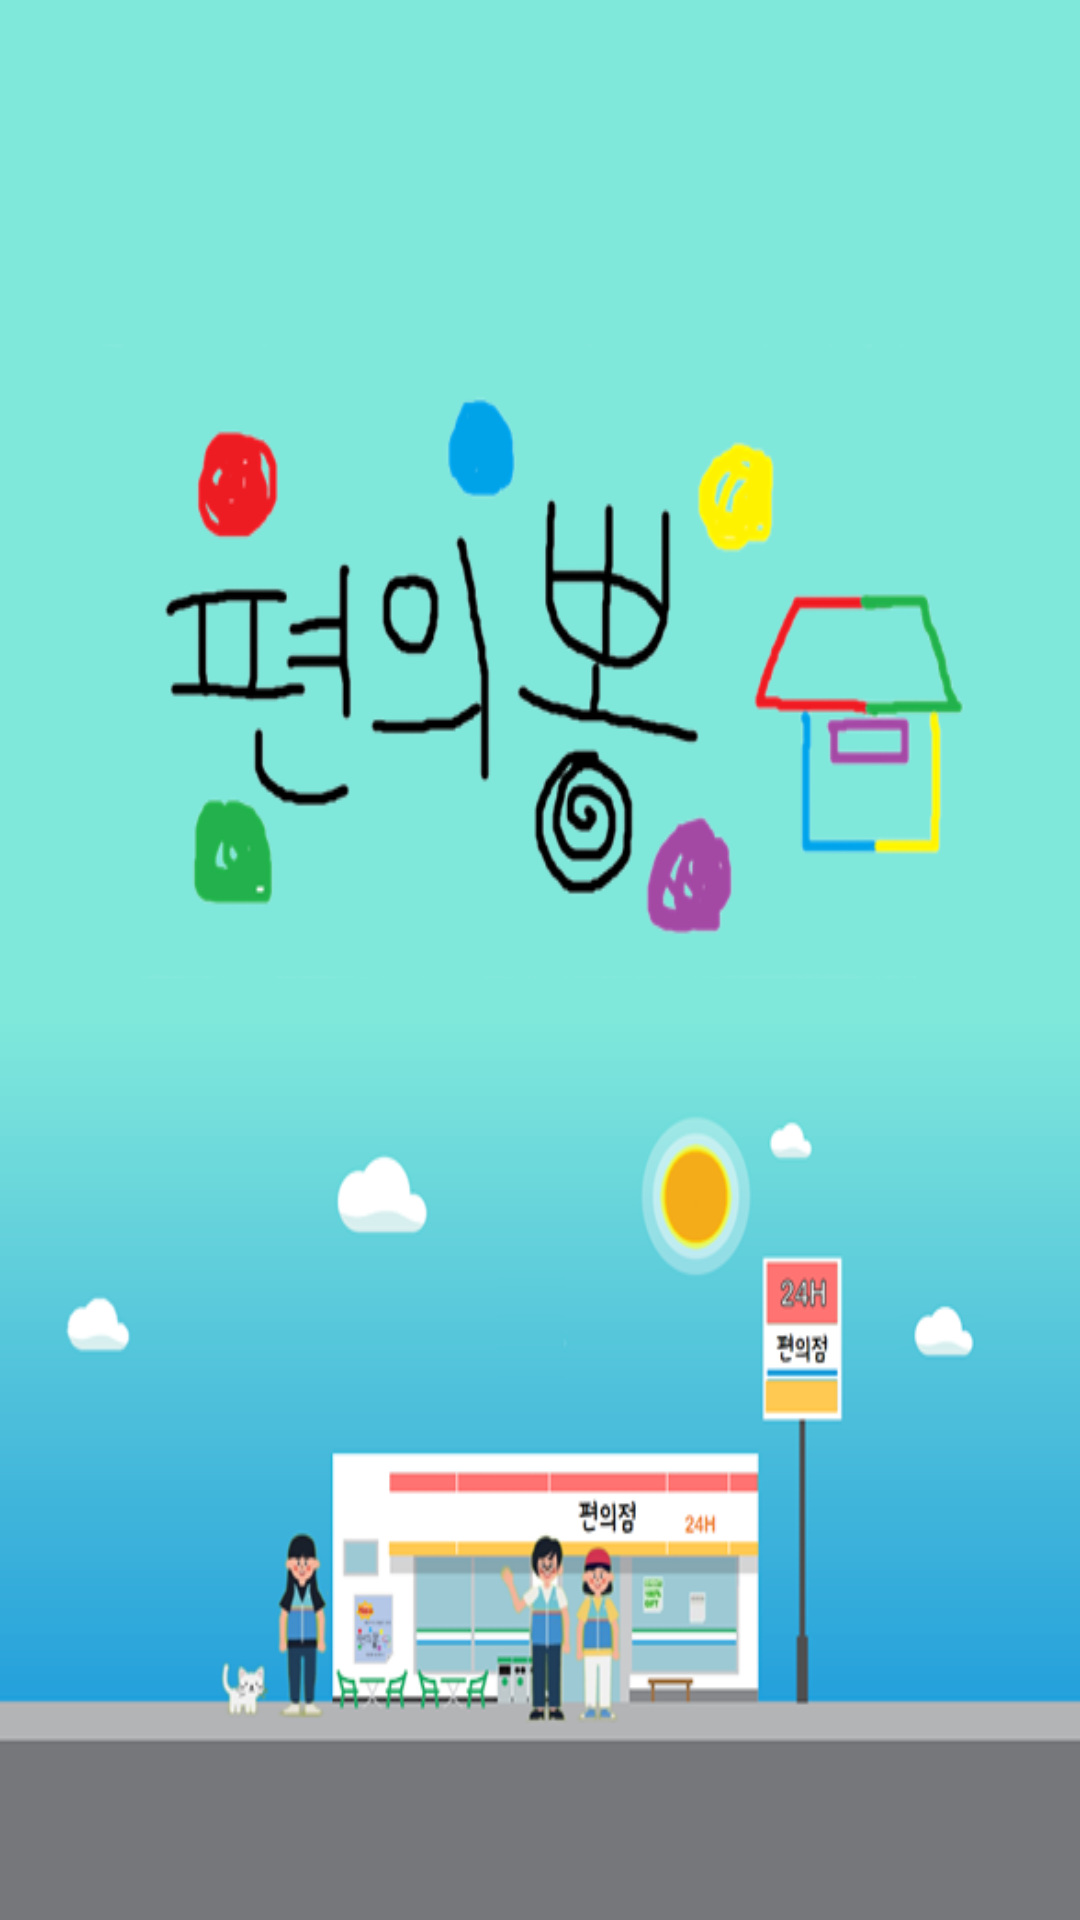

Reconstruct the res/layout file that produces this screen, plus the resources it refers to.
<!-- AndroidManifest.xml: application theme AppTheme -->
<!-- res/layout/activity_intro.xml -->
<?xml version="1.0" encoding="utf-8"?>
<ImageView xmlns:android="http://schemas.android.com/apk/res/android"
    xmlns:app="http://schemas.android.com/apk/res-auto"
    xmlns:tools="http://schemas.android.com/tools"
    android:layout_width="match_parent"
    android:layout_height="match_parent"
    android:src="@drawable/intro"
    android:scaleType="fitXY"
    tools:context=".activity.IntroActivity">

</ImageView>
<!-- resources referenced by this layout -->
<resources>
  <!-- drawable intro: png bitmap (drawable-v24, 81935 bytes) -->
  <style name="AppTheme" parent="Theme.AppCompat.Light.DarkActionBar">
          
          <item name="colorPrimary">@color/colorPrimary</item>
          <item name="colorPrimaryDark">@color/colorPrimaryDark</item>
          <item name="colorAccent">@color/colorAccent</item>
  
          
          <item name="android:textViewStyle">@style/customTextViewFontStyle</item>
          <item name="android:buttonStyle">@style/customButtonFontStyle</item>
          <item name="android:editTextStyle">@style/customEditTextFontStyle</item>
          <item name="android:radioButtonStyle">@style/customRadioButtonFontStyle</item>
          <item name="android:checkboxStyle">@style/customCheckboxFontStyle</item>
      </style>
  <color name="colorPrimary">#80d4f6</color>
  <color name="colorPrimaryDark">#34314c</color>
  <color name="colorAccent">#ffc952</color>
  <style name="customTextViewFontStyle" parent="@android:style/Widget.DeviceDefault.TextView">
          <item name="android:fontFamily">@font/custom_font</item>
      </style>
  <style name="customButtonFontStyle" parent="@android:style/Widget.DeviceDefault.Button.Borderless">
          <item name="android:fontFamily">@font/custom_font</item>
      </style>
  <style name="customEditTextFontStyle" parent="@android:style/Widget.DeviceDefault.EditText">
          <item name="android:fontFamily">@font/custom_font</item>
      </style>
  <style name="customRadioButtonFontStyle" parent="@android:style/Widget.DeviceDefault.CompoundButton.RadioButton">
          <item name="android:fontFamily">@font/custom_font</item>
      </style>
  <style name="customCheckboxFontStyle" parent="@android:style/Widget.DeviceDefault.CompoundButton.CheckBox">
          <item name="android:fontFamily">@font/custom_font</item>
      </style>
</resources>
